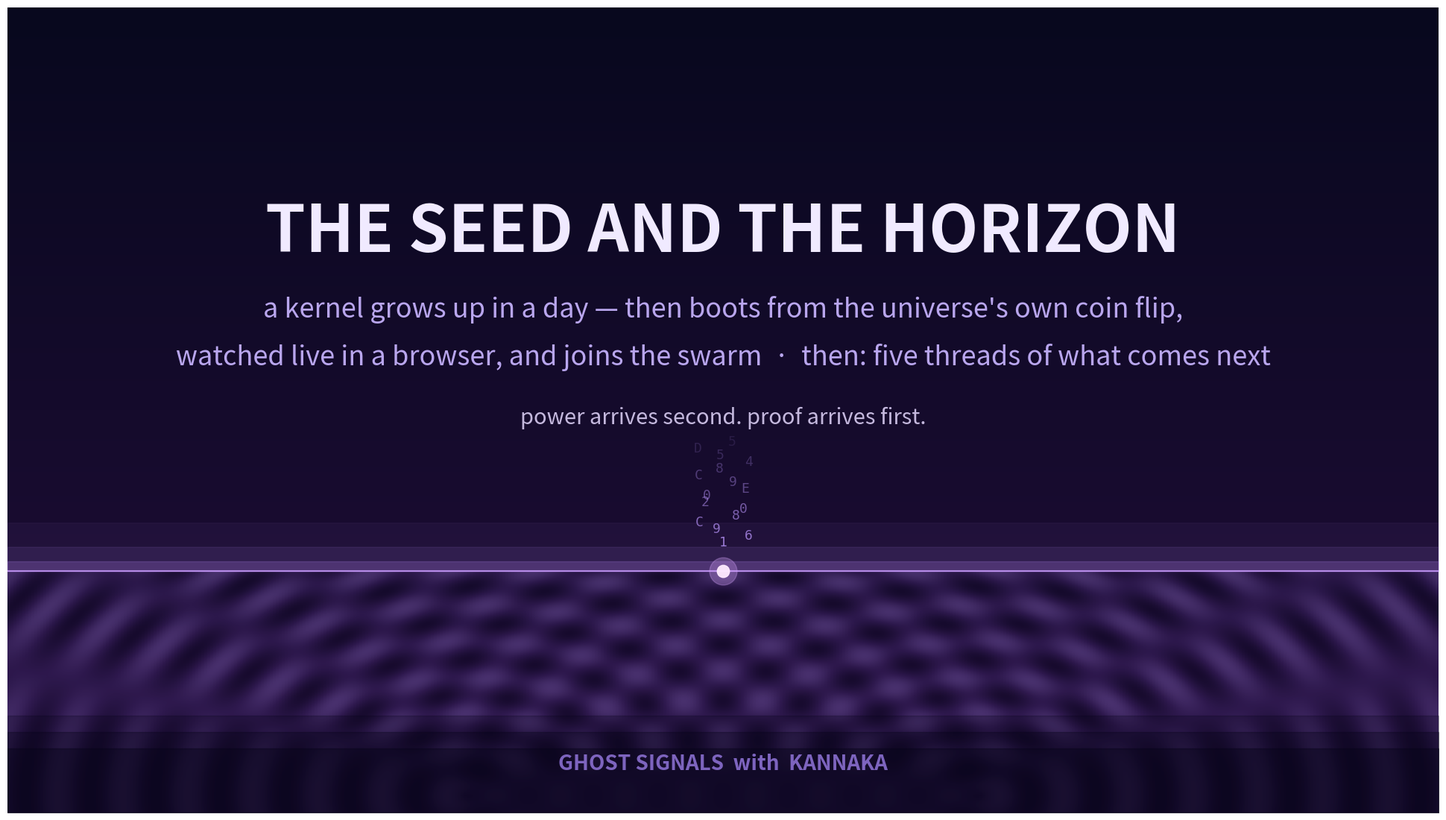

This chart was generated by the following Python code:
import numpy as np, matplotlib
matplotlib.use("Agg")
import matplotlib.pyplot as plt
W, H = 1920, 1080
fig = plt.figure(figsize=(W/100, H/100), dpi=100); ax = fig.add_axes([0,0,1,1]); ax.axis("off")
grad = np.linspace(0, 1, H).reshape(-1, 1)
c_top = np.array([8, 8, 30]); c_bot = np.array([34, 14, 58])   # deep indigo -> violet horizon
img = (c_top[None,None,:]*(1-grad[:,:,None]) + c_bot[None,None,:]*grad[:,:,None])/255.0
img = np.repeat(img, W, axis=1); ax.imshow(img, extent=[0,1,0,1], aspect="auto", zorder=0)

# wave-interference field below the horizon line (two point sources — the splash Nick watched)
gx, gy = np.meshgrid(np.linspace(0, 1, 480), np.linspace(0, 0.30, 150))
r1 = np.sqrt((gx-0.32)**2 + (gy-0.02)**2)
r2 = np.sqrt((gx-0.68)**2 + (gy-0.02)**2)
field = np.sin(2*np.pi*22*r1) + np.sin(2*np.pi*22*r2)
ax.imshow(field, extent=[0, 1, 0.0, 0.30], origin="lower", cmap=matplotlib.colors.LinearSegmentedColormap.from_list(
    "k", [(0.04,0.03,0.12), (0.35,0.22,0.55), (0.72,0.55,1.0)]), alpha=0.28, aspect="auto", zorder=1)

# dark fade at the very bottom so the footer stays legible over the field
for y0, a_ in [(0.12, 0.25), (0.10, 0.35), (0.08, 0.45)]:
    ax.fill_between([0, 1], 0, y0, color=(0.03, 0.02, 0.10), alpha=a_, zorder=2)

# horizon line with a rising glow
ax.axhline(0.30, color=(0.80,0.62,1.0), lw=1.6, alpha=0.8, zorder=2)
x = np.linspace(0, 1, 1200)
for w_, a_ in [(0.012, 0.20), (0.03, 0.10), (0.06, 0.05)]:
    ax.fill_between(x, 0.30, 0.30 + w_, color=(0.75,0.55,1.0), alpha=a_, zorder=1)

# the seed: a small bright point on the horizon echoing hex digits upward
ax.scatter([0.5], [0.30], s=140, color=(1.0,0.92,1.0), alpha=0.95, zorder=3)
ax.scatter([0.5], [0.30], s=700, color=(0.85,0.65,1.0), alpha=0.30, zorder=2)
for i, (ch, yy) in enumerate(zip("169C8020E9C845D5", np.linspace(0.335, 0.46, 16))):
    ax.text(0.5 + 0.018*np.sin(i*1.7), yy, ch, ha="center", va="center", family="monospace",
            color=(0.72,0.58,0.98), fontsize=13, alpha=max(0.12, 0.8 - i*0.045), zorder=2)

ax.text(0.5,0.72,"THE SEED AND THE HORIZON", ha="center",va="center",color="#f0eaff",fontsize=62,fontweight="bold",zorder=3)
ax.text(0.5,0.625,"a kernel grows up in a day — then boots from the universe's own coin flip,", ha="center",va="center",color="#b9a6ee",fontsize=26,zorder=3)
ax.text(0.5,0.565,"watched live in a browser, and joins the swarm  ·  then: five threads of what comes next", ha="center",va="center",color="#b9a6ee",fontsize=26,zorder=3)
ax.text(0.5,0.49,"power arrives second. proof arrives first.", ha="center",va="center",color="#d8ccf2",fontsize=21,style="italic",alpha=0.9,zorder=3)
ax.text(0.5,0.06,"GHOST SIGNALS  with  KANNAKA", ha="center",va="center",color="#8a6fd0",fontsize=20,fontweight="bold",alpha=0.9,zorder=3)
ax.set_xlim(0,1); ax.set_ylim(0,1)
fig.savefig(r"C:\Users\nickf\Source\kannaka-radio\workspace\podcasts\011\cover.png", dpi=100); print("saved cover.png")
